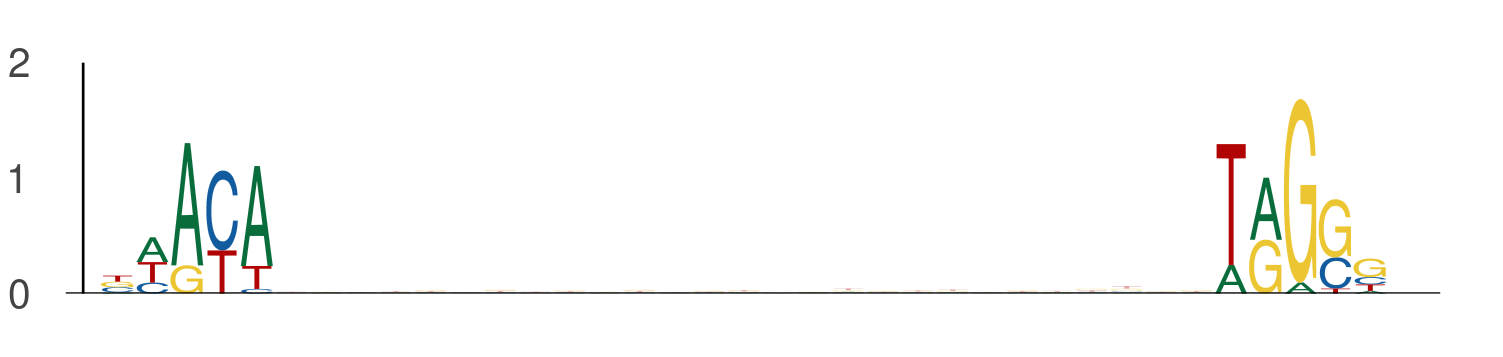

The file beside this chart, header and first rows:
seq_index, start_position, end_position, is_reversed_complement
2875, 21, 26, 0
2875, 53, 58, 0
1265, 38, 43, 0
1265, 70, 75, 0
5857, 8, 13, 0
5857, 40, 45, 0
731, 18, 23, 0
731, 50, 55, 0
4168, 22, 27, 0
4168, 54, 59, 0
3147, 27, 32, 0
3147, 59, 64, 0
117, 36, 41, 0
117, 68, 73, 0
1301, 36, 41, 0
1301, 68, 73, 0
5157, 13, 18, 0
5157, 45, 50, 0
4188, 19, 24, 0
4188, 51, 56, 0
3339, 29, 34, 0
3339, 61, 66, 0
4823, 19, 24, 0
4823, 51, 56, 0
5201, 2, 7, 0
5201, 34, 39, 0
4609, 12, 17, 0
4609, 44, 49, 0
5725, 15, 20, 0
5725, 47, 52, 0
5392, 42, 47, 0
5392, 74, 79, 0
247, 21, 26, 0
247, 53, 58, 0
3736, 20, 25, 0
3736, 52, 57, 0
5575, 27, 32, 0
5575, 59, 64, 0
1619, 9, 14, 0
1619, 41, 46, 0
1619, 37, 42, 0
1619, 69, 74, 0
2344, 29, 34, 0
2344, 61, 66, 0
2344, 14, 19, 0
2344, 46, 51, 0
2205, 31, 36, 0
2205, 63, 68, 0
6967, 10, 15, 0
6967, 42, 47, 0
1128, 32, 37, 0
1128, 64, 69, 0
4238, 18, 23, 0
4238, 50, 55, 0
5605, 33, 38, 0
5605, 65, 70, 0
5566, 29, 34, 0
5566, 61, 66, 0
7002, 15, 20, 0
7002, 47, 52, 0
... 430 more rows
